Run: headless pygame with SDL's dummy video driver; simulated clock (each Clock.tick advances the game by its frame time, no real sleeping); random seed 0; keys injected as events and as key.get_pressed() state; no mouse input.
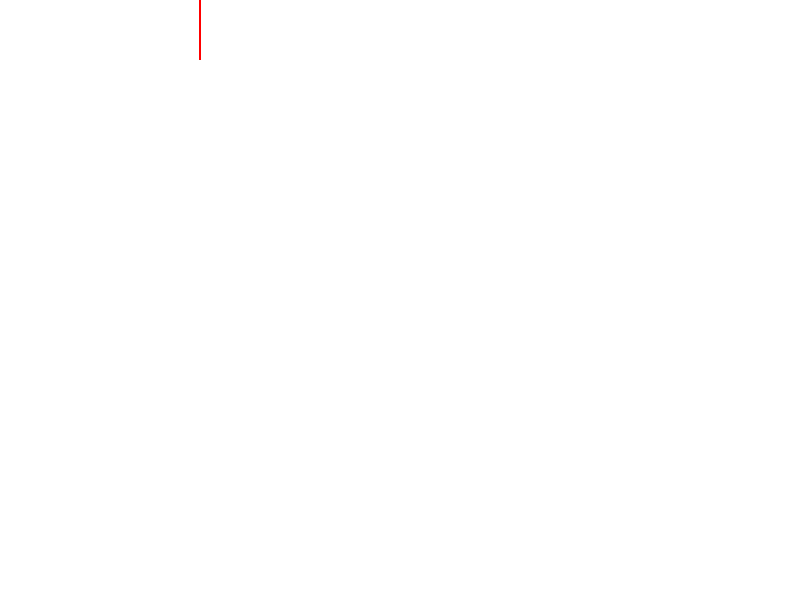
Frame 1 of 4 · flips 1–60 · no input
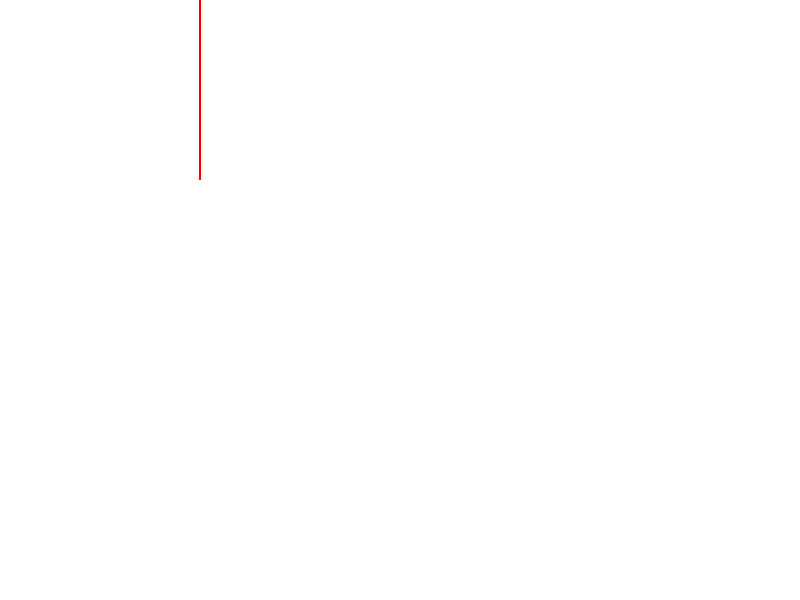
Frame 2 of 4 · flips 61–180 · tapped SPACE, RETURN · held RIGHT (→), D
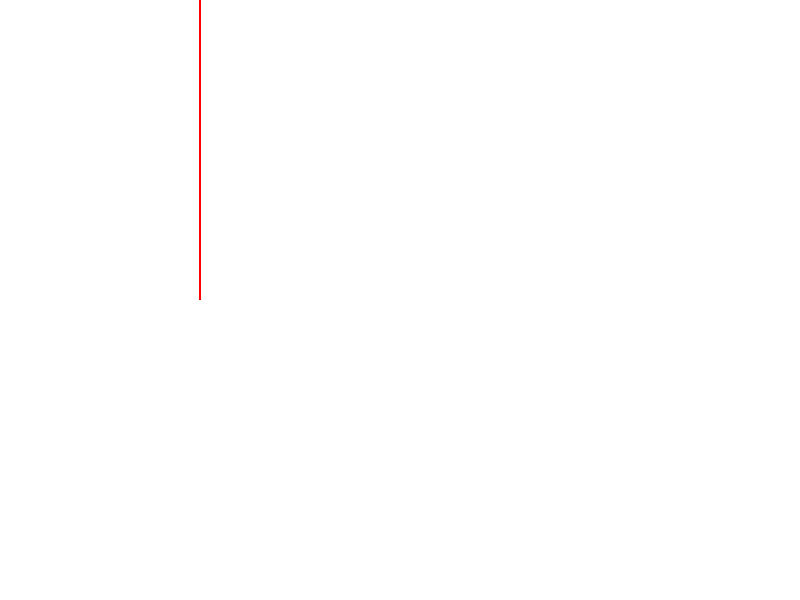
Frame 3 of 4 · flips 181–300 · held DOWN (↓), S
Frame 4 of 4 · flips 301–420 · held LEFT (←), A, UP (↑), W · screen unchanged from frame 3, image omitted

The pygame program that drew these frames:

import pygame
import sys
import time
pygame.init()

screen = pygame.display.set_mode((800,600))

pygame.display.set_caption("Draw Point")

screen.fill((255,255,255))

x = 0
while True :
    for event in pygame.event.get():
        if event.type == pygame.QUIT:
            pygame.quit()
            sys.exit()
            
    if x < 300:
        pygame.draw.circle(screen,(255,0,0),(200,x),1)
        time.sleep(1)
    pygame.display.flip()
    x+=1
        
